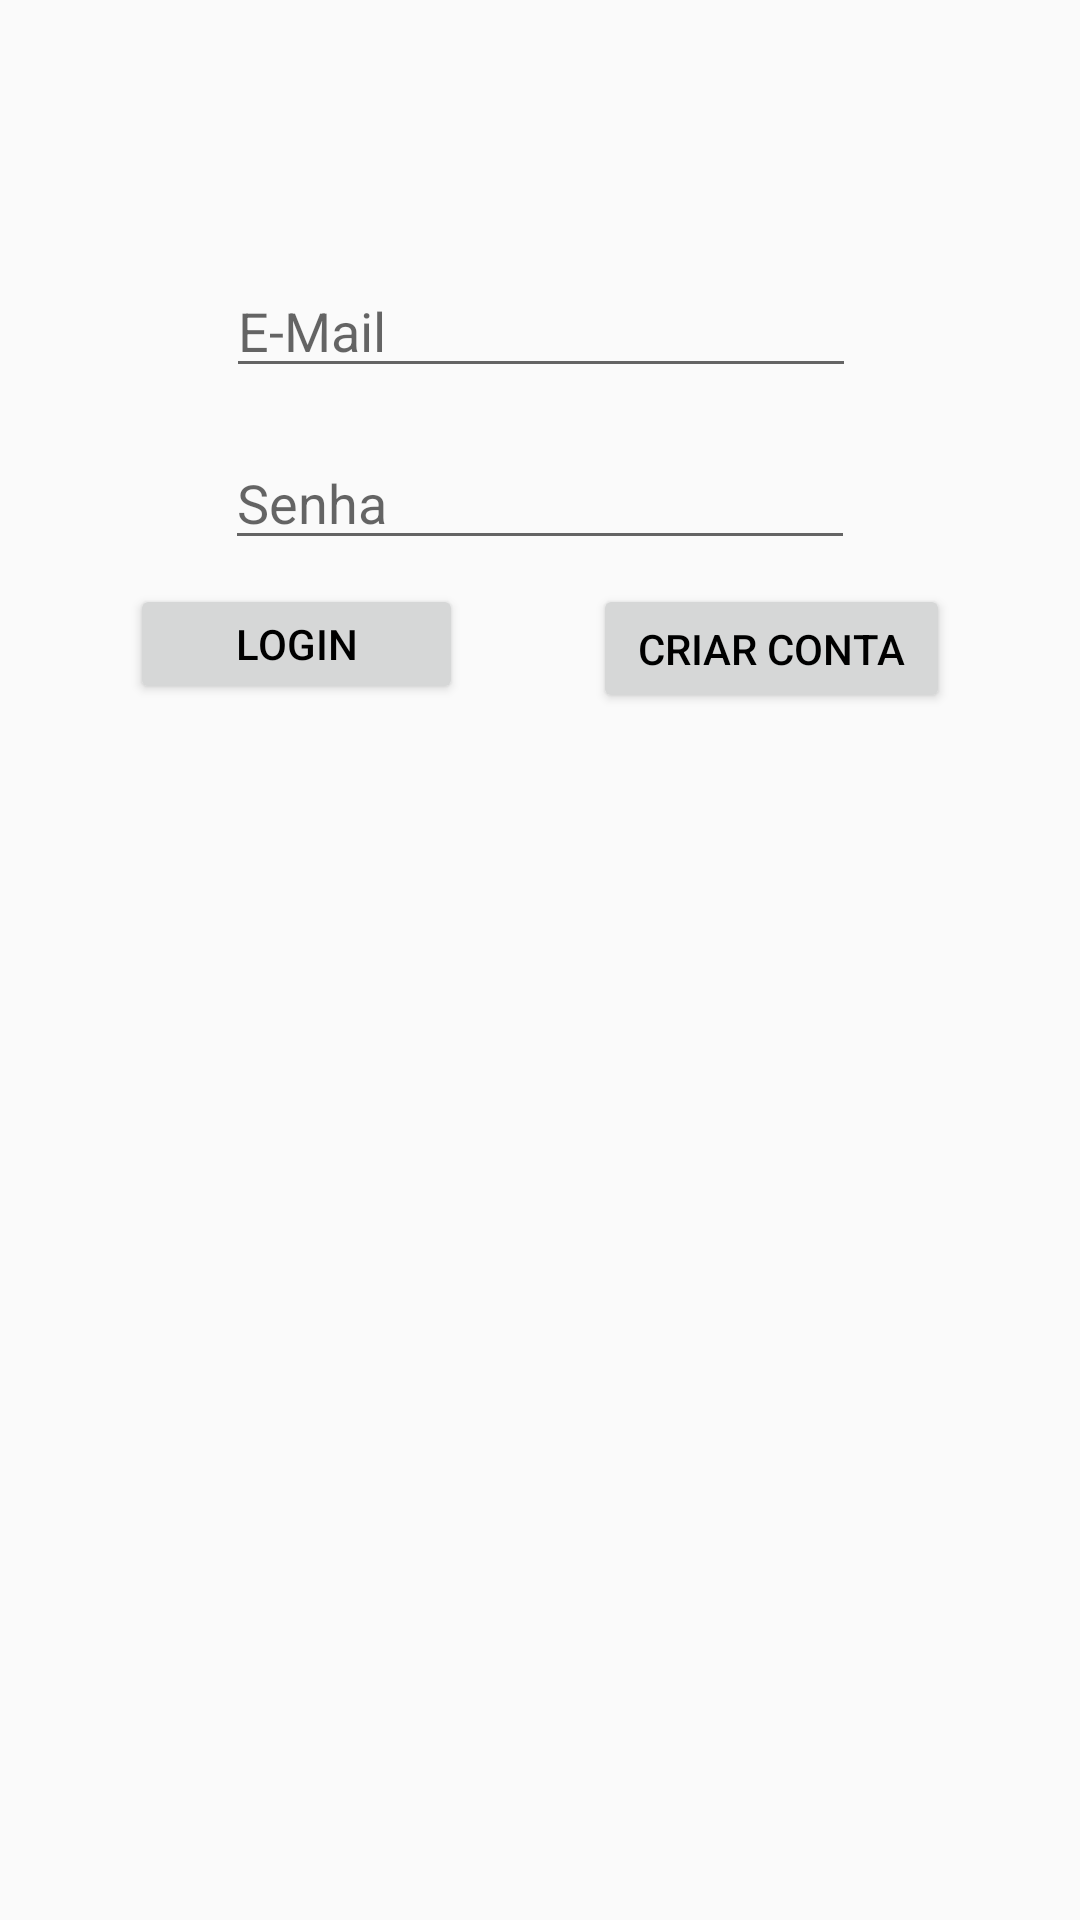

Produce the Android XML layout that renders to this screen, including the resource entries it uses.
<!-- AndroidManifest.xml: activity theme AppTheme -->
<!-- res/layout/activity_main.xml -->
<?xml version="1.0" encoding="utf-8"?>
<android.support.constraint.ConstraintLayout xmlns:android="http://schemas.android.com/apk/res/android"
    xmlns:app="http://schemas.android.com/apk/res-auto"
    xmlns:tools="http://schemas.android.com/tools"
    android:layout_width="match_parent"
    android:layout_height="match_parent"
    tools:context="com.programa.MainActivity">

    <EditText
        android:id="@+id/editMail"
        android:layout_width="wrap_content"
        android:layout_height="wrap_content"
        android:layout_marginTop="88dp"
        android:ems="10"
        android:hint="@string/edit_email"
        android:inputType="textPersonName"
        app:layout_constraintEnd_toEndOf="parent"
        app:layout_constraintHorizontal_bias="0.502"
        app:layout_constraintStart_toStartOf="parent"
        app:layout_constraintTop_toTopOf="parent" />

    <EditText
        android:id="@+id/editPwd"
        android:layout_width="wrap_content"
        android:layout_height="wrap_content"
        android:layout_marginTop="16dp"
        android:ems="10"
        android:hint="@string/edit_pwd"
        android:inputType="textPassword"
        app:layout_constraintEnd_toEndOf="parent"
        app:layout_constraintStart_toStartOf="parent"
        app:layout_constraintTop_toBottomOf="@+id/editMail" />

    <Button
        android:id="@+id/button_login"
        android:layout_width="111dp"
        android:layout_height="40dp"
        android:layout_marginLeft="8dp"
        android:layout_marginStart="8dp"
        android:layout_marginTop="8dp"
        android:onClick="signIn"
        android:text="@string/button_login"
        app:layout_constraintEnd_toStartOf="@+id/button_pwd"
        app:layout_constraintHorizontal_bias="0.5"
        app:layout_constraintStart_toStartOf="parent"
        app:layout_constraintTop_toBottomOf="@+id/editPwd" />

    <Button
        android:id="@+id/button_pwd"
        android:layout_width="119dp"
        android:layout_height="43dp"
        android:layout_marginEnd="8dp"
        android:layout_marginLeft="8dp"
        android:layout_marginRight="8dp"
        android:layout_marginStart="8dp"
        android:layout_marginTop="8dp"
        android:onClick="createAccount"
        android:text="@string/button_SignUp"
        app:layout_constraintEnd_toEndOf="parent"
        app:layout_constraintHorizontal_bias="0.5"
        app:layout_constraintStart_toEndOf="@+id/button_login"
        app:layout_constraintTop_toBottomOf="@+id/editPwd" />

</android.support.constraint.ConstraintLayout>
<!-- resources referenced by this layout -->
<resources>
  <string name="button_SignUp">Criar Conta</string>
  <string name="button_login">Login</string>
  <string name="edit_email">E-Mail</string>
  <string name="edit_pwd">Senha</string>
  <style name="AppTheme" parent="Theme.AppCompat.Light">
          
          <item name="colorPrimary">@color/colorPrimary</item>
          <item name="colorPrimaryDark">@color/colorPrimaryDark</item>
          <item name="colorAccent">@color/colorAccent</item>
          <item name="android:textColorPrimary">@color/text_color_primary</item>
  
      </style>
  <color name="colorPrimary">#9c27b0</color>
  <color name="colorPrimaryDark">#7b1fa2</color>
  <color name="colorAccent">#ef6c00</color>
  <color name="text_color_primary">#000000</color>
</resources>
